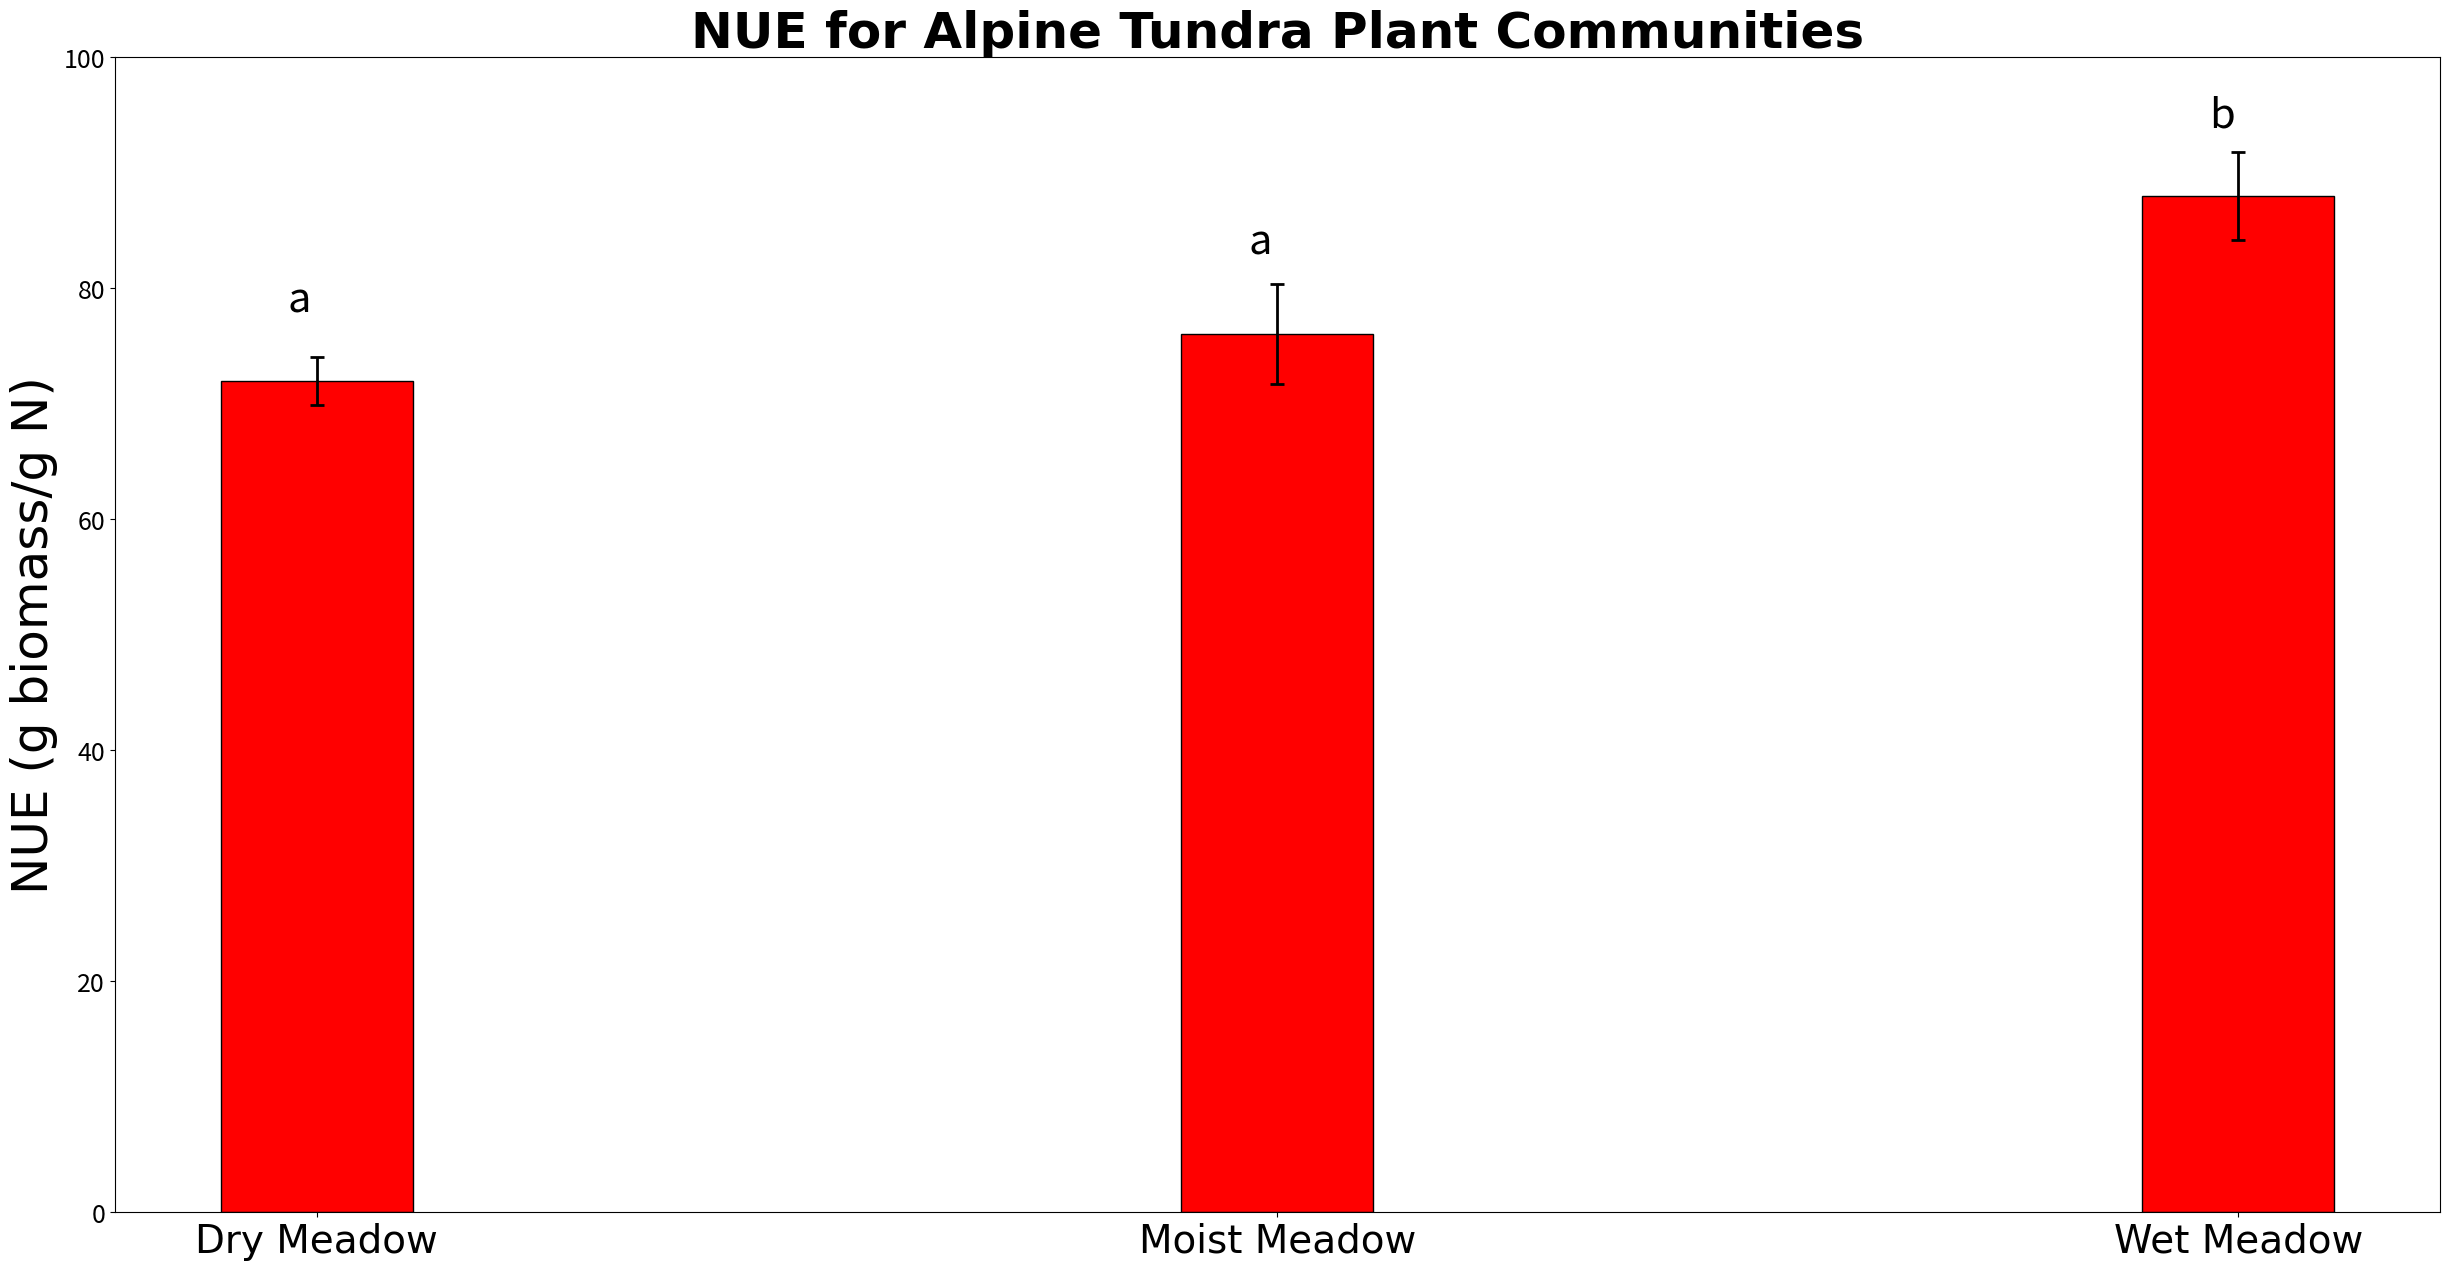
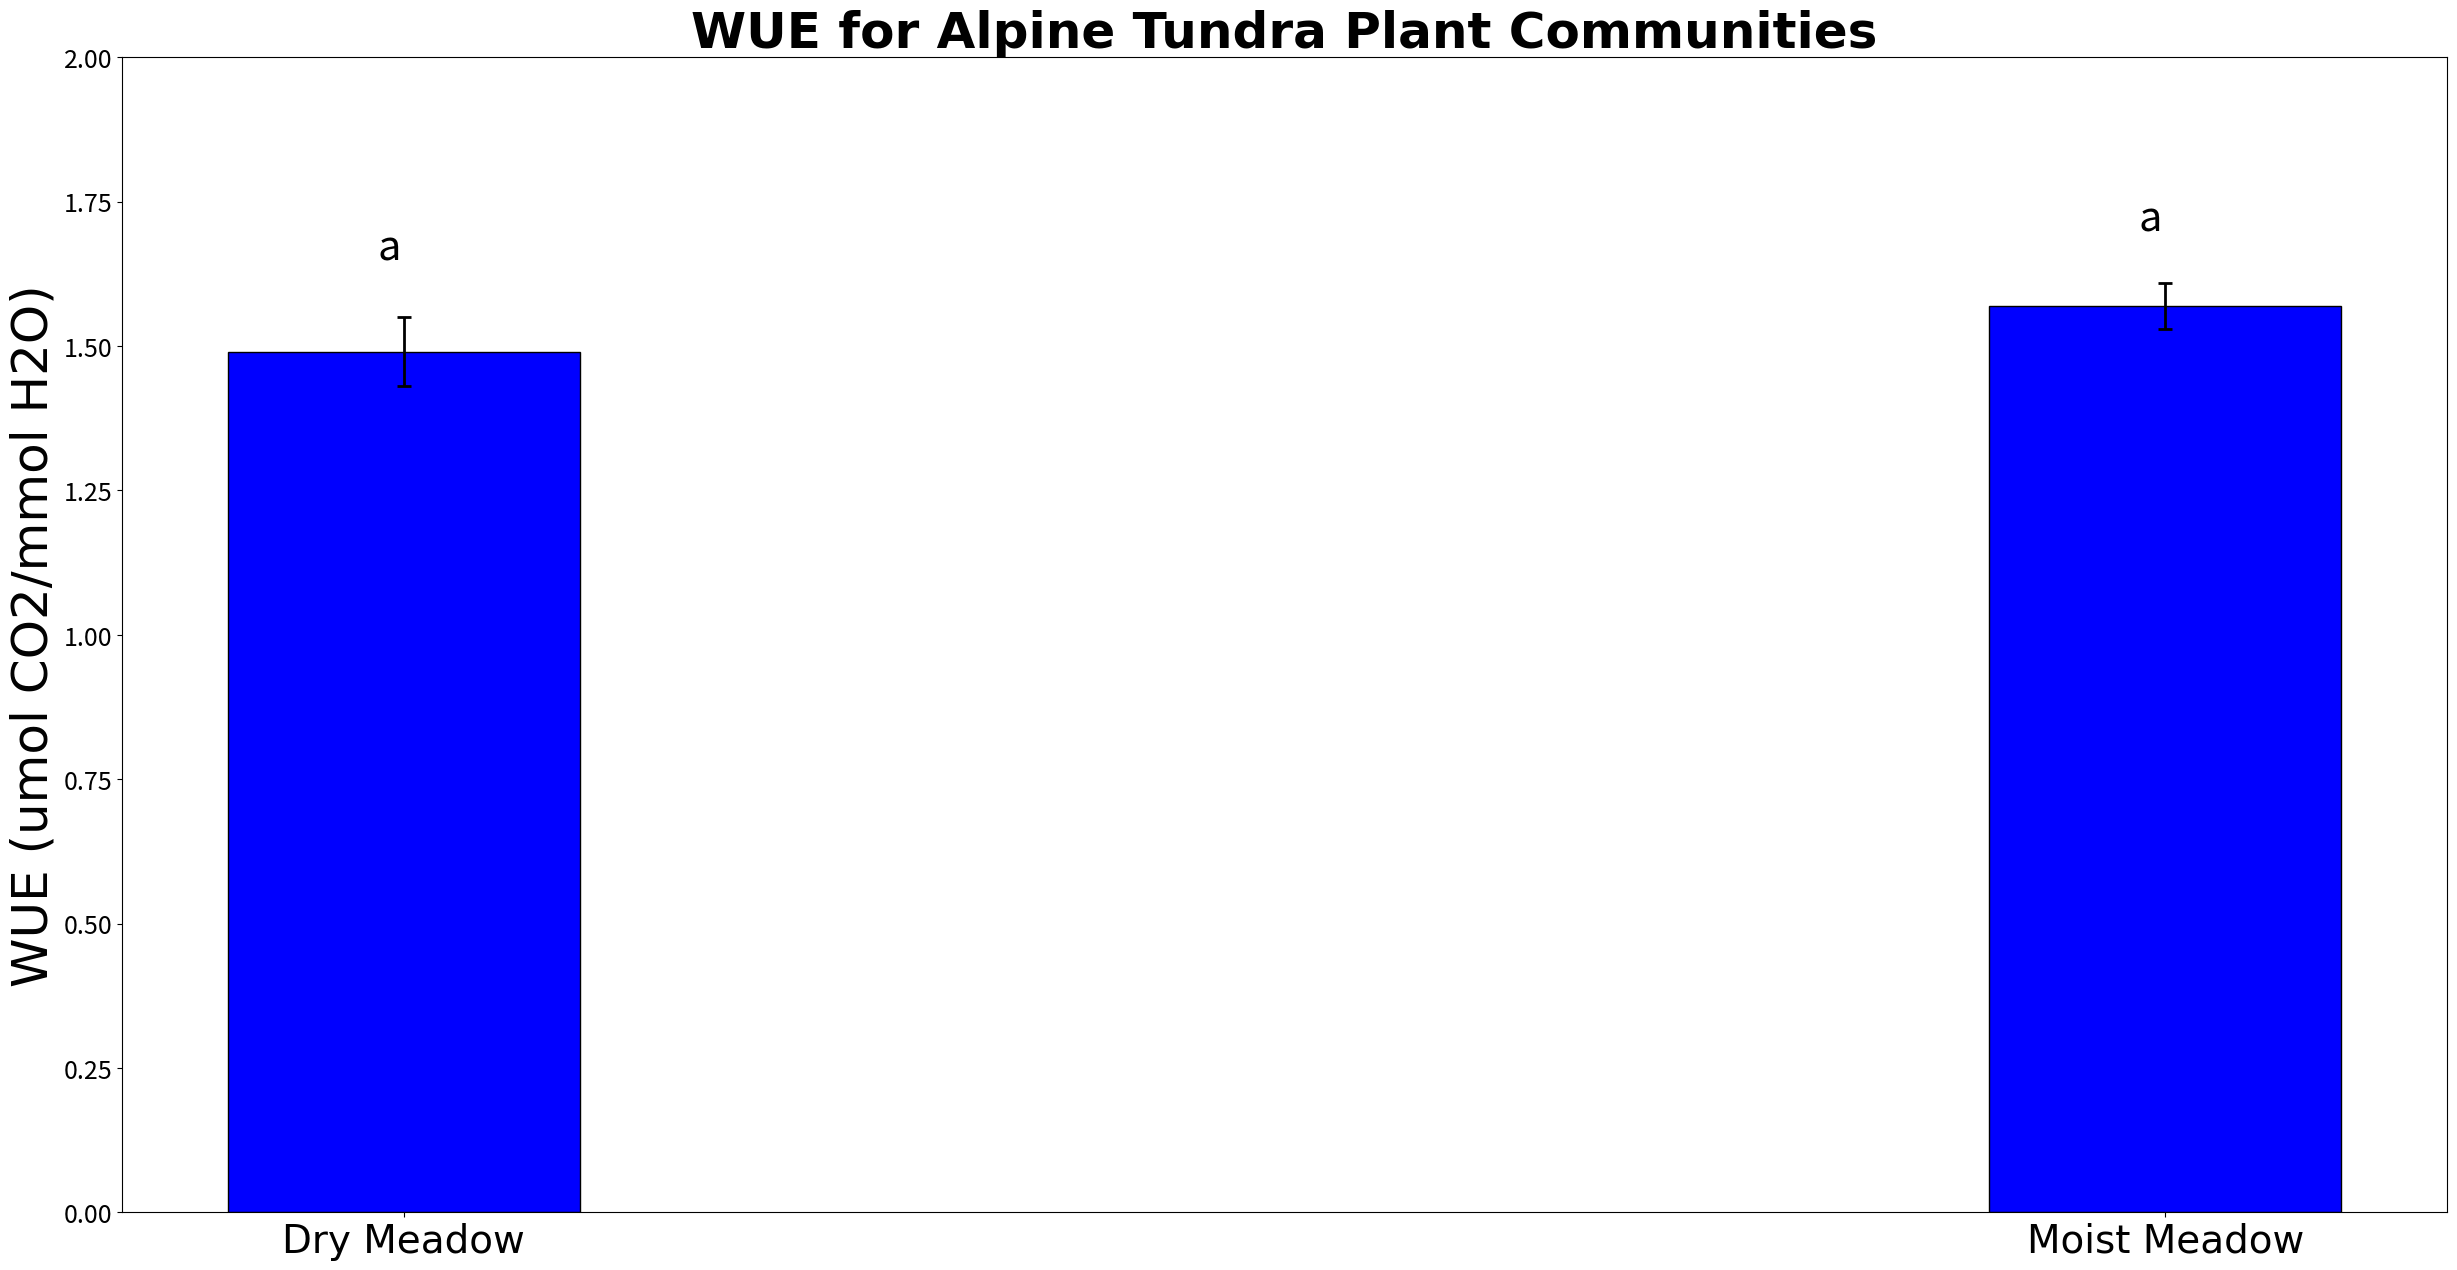
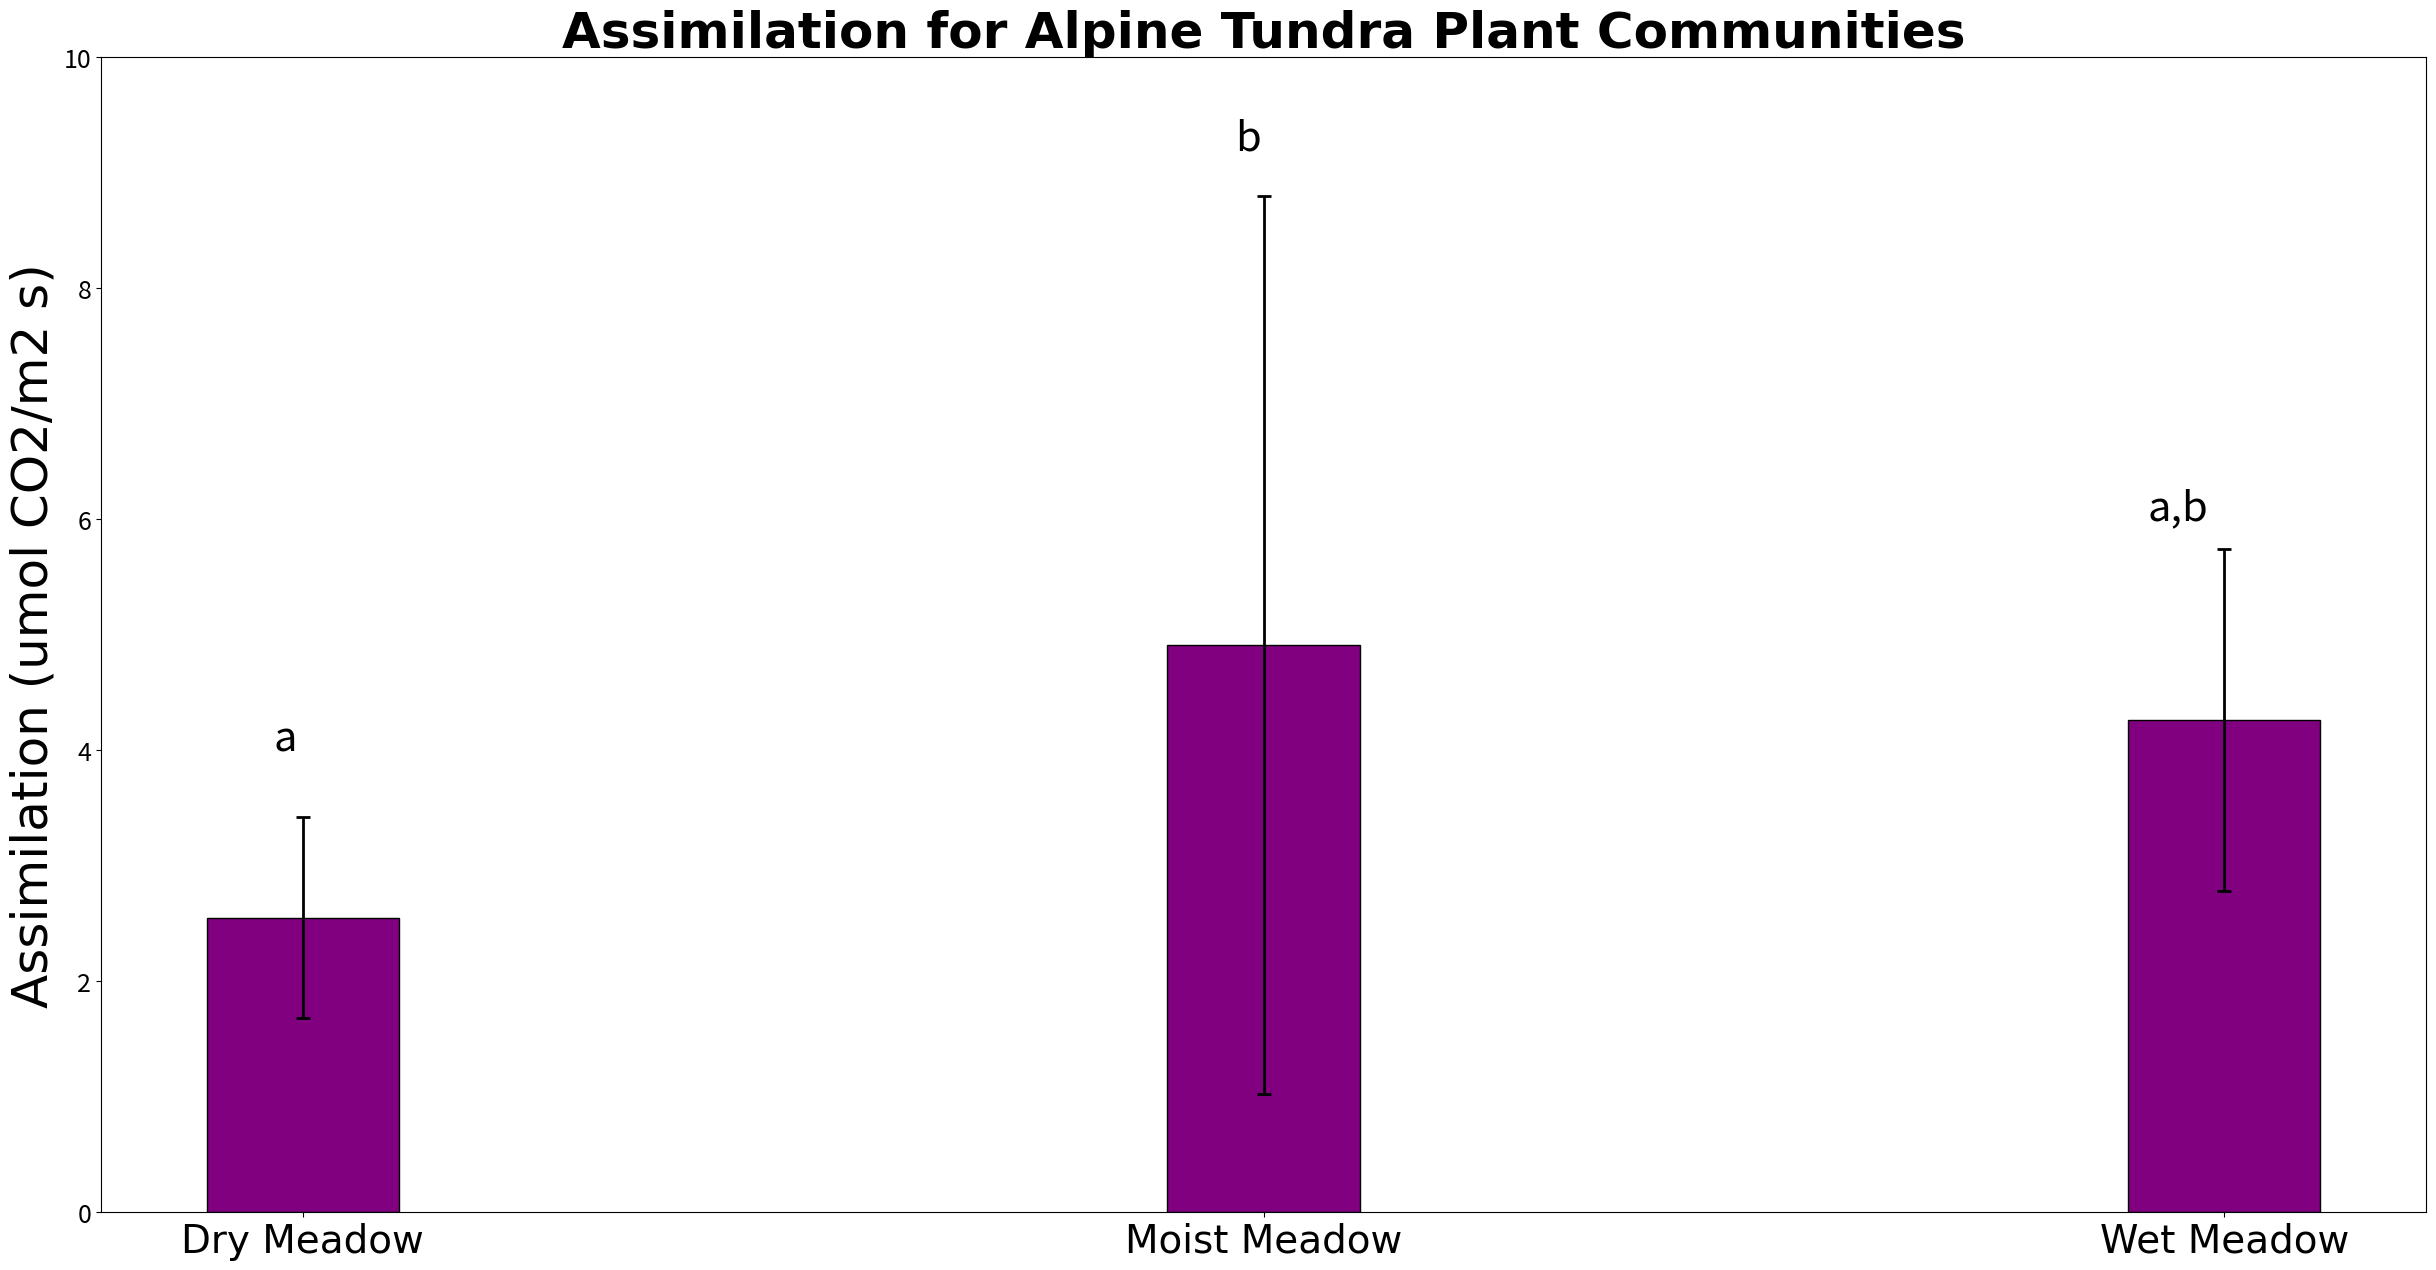
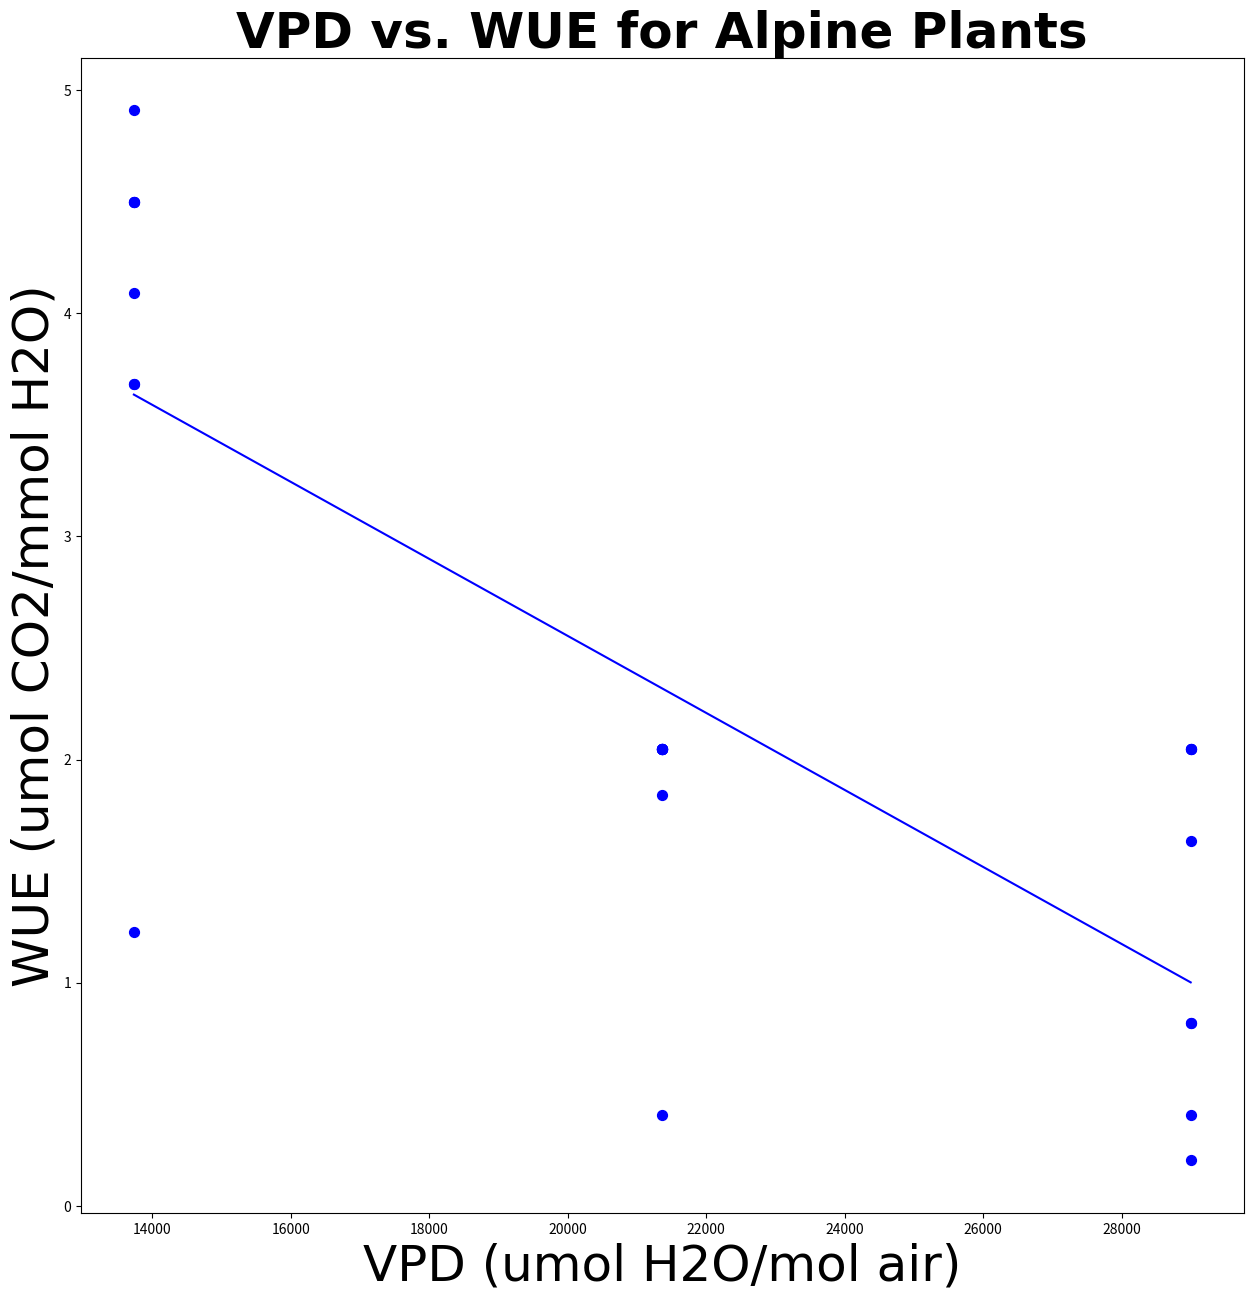
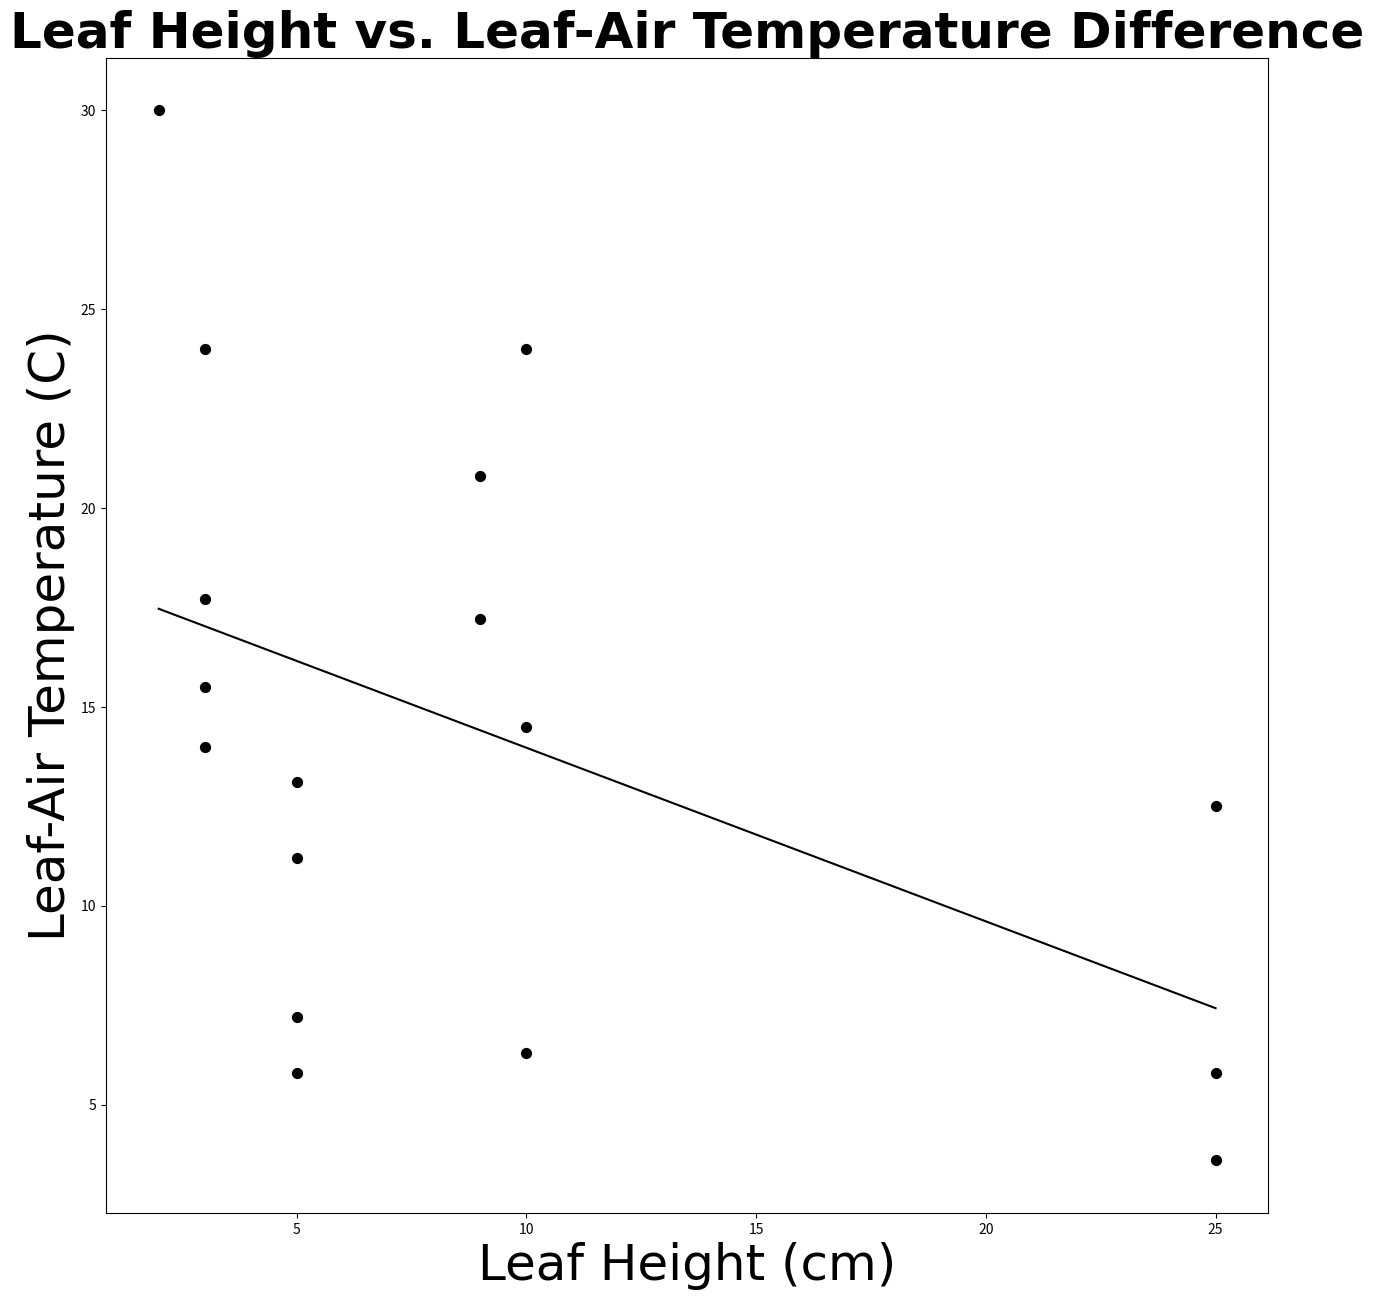
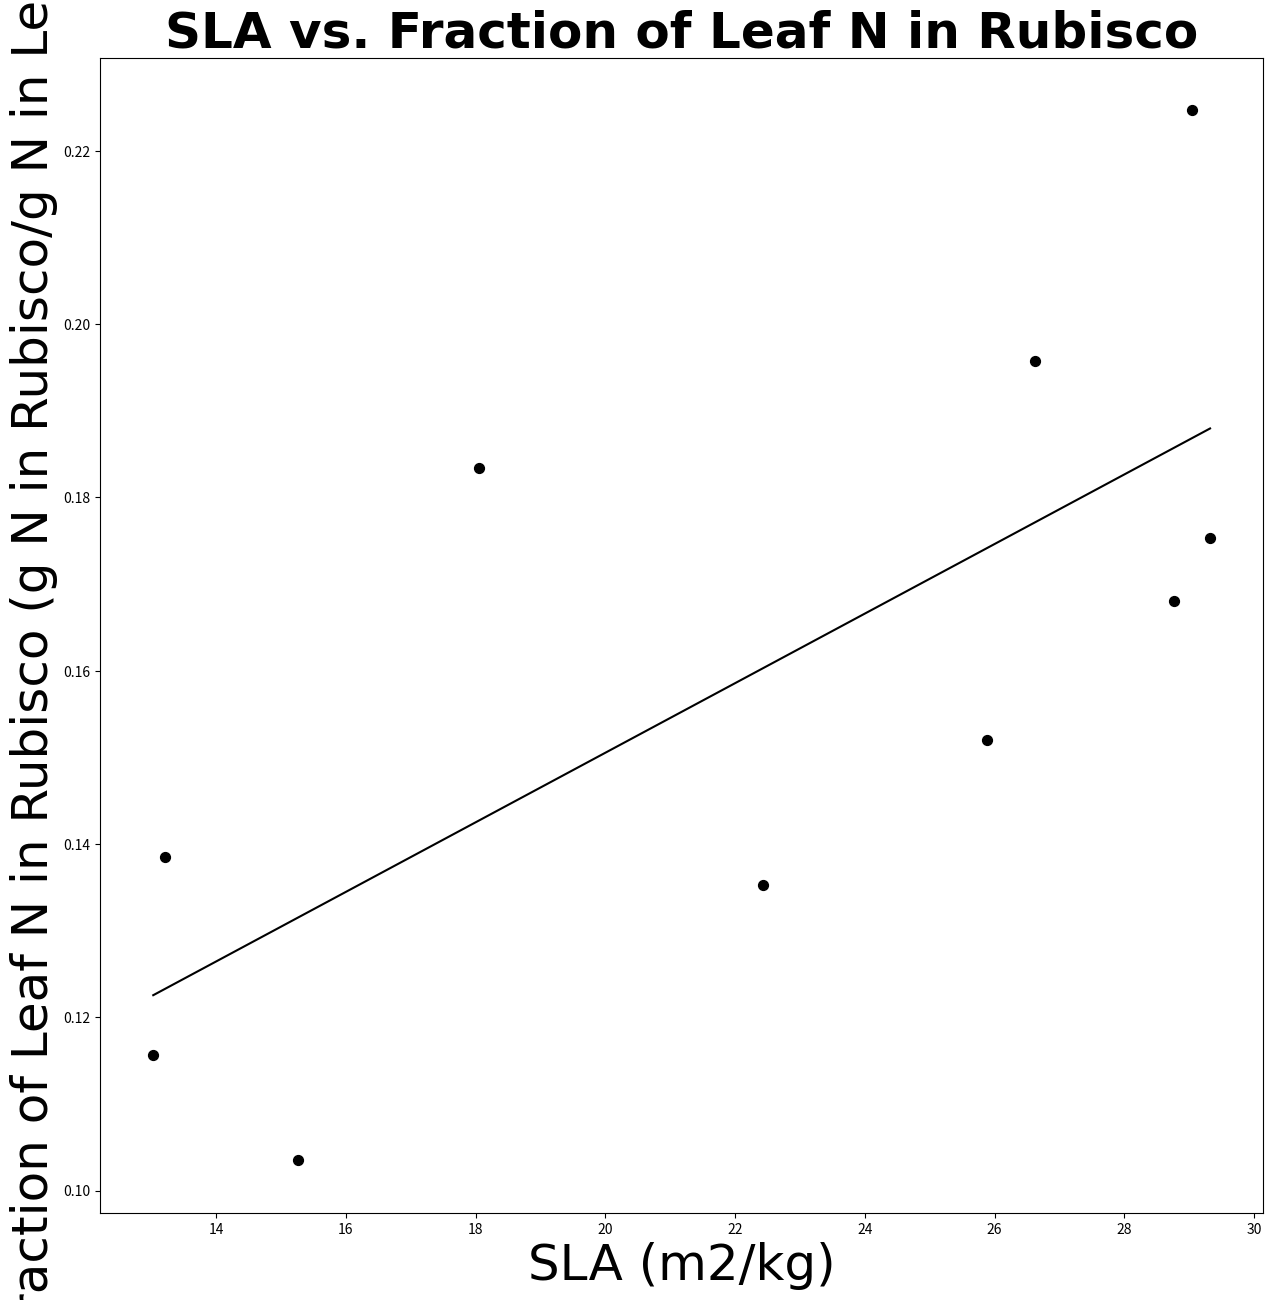

Write the Python code that produced these figures, in order.
#!/usr/bin/env python2
# -*- coding: utf-8 -*-
"""
Created on Sat May  6 09:17:57 2017

@author: Katherine
"""

from matplotlib import pyplot as plt
import numpy as np

#NUE
#put in correct ax value (e.g. axA, axB)
fig1,axA = plt.subplots(figsize=(30,15))
    
axA.set_ylabel('NUE (g biomass/g N)',fontsize=36, fontname='Times New Roman')
axA.set_ylim([0,100])
axA.set_title('NUE for Alpine Tundra Plant Communities', fontname='Times New Roman',fontsize=36,fontweight='bold')

axA.bar([1.5,2.5,3.5],[72,76,88], yerr=[2.08,4.33,3.81], edgecolor='black', align="center",width=0.2, color='red',alpha=1.0,error_kw={'ecolor':'black', 'lw':2, 'capsize':5, 'capthick':2})
axA.set_xticks([1.5,2.5,3.5])
axA.set_xticklabels(['Dry Meadow','Moist Meadow','Wet Meadow'],fontname='Times New Roman')
axA.tick_params(axis='x', labelsize=28)
axA.tick_params(axis='y', labelsize=18)
axA.text(1.47,78,"a",fontsize=30)
axA.text(2.47,83,"a",fontsize=30)
axA.text(3.47,94,"b",fontsize=30)

fig1.savefig('NUE_Validation.png') 


#WUE Bowman et al. 1995
#put in correct ax value (e.g. axA, axB)
fig2,axA = plt.subplots(figsize=(30,15))
    
axA.set_ylabel('WUE (umol CO2/mmol H2O)',fontsize=36, fontname='Times New Roman')
axA.set_ylim([0,2])
axA.set_title('WUE for Alpine Tundra Plant Communities', fontname='Times New Roman',fontsize=36,fontweight='bold')

axA.bar([1.5,2.5],[1.49,1.57], yerr=[0.06,0.04], edgecolor='black', align="center",width=0.2, color='blue',alpha=1.0,error_kw={'ecolor':'black', 'lw':2, 'capsize':5, 'capthick':2})
axA.set_xticks([1.5,2.5])
axA.set_xticklabels(['Dry Meadow','Moist Meadow'],fontname='Times New Roman')
axA.tick_params(axis='x', labelsize=28)
axA.tick_params(axis='y', labelsize=18)
axA.text(1.485,1.65,"a",fontsize=30)
axA.text(2.485,1.7,"a",fontsize=30)
fig2.savefig('WUE_Validation_1.png') 

##WUE my data--decide whether to put this in (might open a can of worms)
##put in correct ax value (e.g. axA, axB)
#fig1,axA = plt.subplots(figsize=(30,15))
#    
#axA.set_ylabel('WUE (umol CO2/mmol H2O)',fontsize=36, fontname='Times New Roman')
#axA.set_ylim([0,100])
#axA.set_title('WUE for Alpine Tundra Plant Communities', fontname='Times New Roman',fontsize=36,fontweight='bold')
#
#axA.bar([1.5,2.5,3.5],[72,76,88], yerr=[2.08,4.33,3.81], edgecolor='black', align="center",width=0.2, color='red',alpha=1.0,error_kw={'ecolor':'black', 'lw':2, 'capsize':5, 'capthick':2})
#axA.set_xticks([1.5,2.5,3.5])
#axA.set_xticklabels(['Dry Meadow','Moist Meadow','Wet Meadow'],fontname='Times New Roman')
#axA.tick_params(axis='x', labelsize=28)
#axA.tick_params(axis='y', labelsize=18)
#
#fig1.savefig('WUE_Validation_2.png') 

#Assimilation
#put in correct ax value (e.g. axA, axB)
fig3,axA = plt.subplots(figsize=(30,15))
    
axA.set_ylabel('Assimilation (umol CO2/m2 s)',fontsize=36, fontname='Times New Roman')
axA.set_ylim([0,10])
axA.set_title('Assimilation for Alpine Tundra Plant Communities', fontname='Times New Roman',fontsize=36,fontweight='bold')

axA.bar([1.5,2.5,3.5],[2.55,4.91,4.26], yerr=[0.87,3.89,1.48], edgecolor='black', align="center",width=0.2, color='purple',alpha=1.0,error_kw={'ecolor':'black', 'lw':2, 'capsize':5, 'capthick':2})
axA.set_xticks([1.5,2.5,3.5])
axA.set_xticklabels(['Dry Meadow','Moist Meadow','Wet Meadow'],fontname='Times New Roman')
axA.tick_params(axis='x', labelsize=28)
axA.tick_params(axis='y', labelsize=18)
axA.text(1.47,4,"a",fontsize=30)
axA.text(2.47,9.2,"b",fontsize=30)
axA.text(3.42,6,"a,b",fontsize=30)

fig3.savefig('Assimilation_Validation.png') 

#VPD vs. WUE


fig4,axG = plt.subplots(figsize=(15,15))
axG.set_xlabel('VPD (umol H2O/mol air)',fontsize=36, fontname='Times New Roman')
axG.set_ylabel('WUE (umol CO2/mmol H2O)',fontsize=36, fontname='Times New Roman')
axG.set_title('VPD vs. WUE for Alpine Plants', fontname='Times New Roman',fontsize=36,fontweight='bold')
axG.scatter([13734.61196533664,13734.61196533664,13734.61196533664,13734.61196533664,21364.95194607922,21364.95194607922,21364.95194607922,21364.95194607922,28995.2919268218,28995.2919268218,28995.2919268218,28995.2919268218,13734.61196533664,13734.61196533664,13734.61196533664,13734.61196533664,21364.95194607922,21364.95194607922,21364.95194607922,21364.95194607922,28995.2919268218,28995.2919268218,28995.2919268218,28995.2919268218],np.array([11,12,11,3,5,4.5,1,5,4,2,1,.5,9,9,10,11,5,5,5,5,5,5,5,2])*.4091,edgecolors="blue",facecolors="blue",marker='o',s=50)
axG.plot(np.unique([13734.61196533664,13734.61196533664,13734.61196533664,13734.61196533664,21364.95194607922,21364.95194607922,21364.95194607922,21364.95194607922,28995.2919268218,28995.2919268218,28995.2919268218,28995.2919268218,13734.61196533664,13734.61196533664,13734.61196533664,13734.61196533664,21364.95194607922,21364.95194607922,21364.95194607922,21364.95194607922,28995.2919268218,28995.2919268218,28995.2919268218,28995.2919268218]), np.poly1d(np.polyfit([13734.61196533664,13734.61196533664,13734.61196533664,13734.61196533664,21364.95194607922,21364.95194607922,21364.95194607922,21364.95194607922,28995.2919268218,28995.2919268218,28995.2919268218,28995.2919268218,13734.61196533664,13734.61196533664,13734.61196533664,13734.61196533664,21364.95194607922,21364.95194607922,21364.95194607922,21364.95194607922,28995.2919268218,28995.2919268218,28995.2919268218,28995.2919268218], np.array([11,12,11,3,5,4.5,1,5,4,2,1,.5,9,9,10,11,5,5,5,5,5,5,5,2])*.4091, 1))(np.unique([13734.61196533664,13734.61196533664,13734.61196533664,13734.61196533664,21364.95194607922,21364.95194607922,21364.95194607922,21364.95194607922,28995.2919268218,28995.2919268218,28995.2919268218,28995.2919268218,13734.61196533664,13734.61196533664,13734.61196533664,13734.61196533664,21364.95194607922,21364.95194607922,21364.95194607922,21364.95194607922,28995.2919268218,28995.2919268218,28995.2919268218,28995.2919268218])),color="blue")

fig4.savefig("VPD_vs_WUE_Validation")


####-NOT A VALIDATION FIGURE BUT NEEDED FOR DERIVING EQUATION-#####

#Leaf Height vs. Temp Differential (Tleaf-Tair) (r^2=0.2209 deltaT=-0.4366*leaf height +18.3381)

fig5,axG = plt.subplots(figsize=(15,15))
axG.set_xlabel('Leaf Height (cm)',fontsize=36, fontname='Times New Roman')
axG.set_ylabel('Leaf-Air Temperature (C)',fontsize=36, fontname='Times New Roman')
axG.set_title('Leaf Height vs. Leaf-Air Temperature Difference', fontname='Times New Roman',fontsize=36,fontweight='bold')
axG.scatter([25,25,25,9,9,5,5,5,5,3,3,3,3,10,10,10,2],[3.6000,5.8000,12.5000,17.2000,20.8000,13.1000,7.2000,5.8000,11.2000,14.0000,17.7000,15.5000,24.0000,14.5000,6.3000,24.0000,30.0000],edgecolors="black",facecolors="black",marker='o',s=50)
axG.plot(np.unique([25,25,25,9,9,5,5,5,5,3,3,3,3,10,10,10,2]), np.poly1d(np.polyfit([25,25,25,9,9,5,5,5,5,3,3,3,3,10,10,10,2], [3.6000,5.8000,12.5000,17.2000,20.8000,13.1000,7.2000,5.8000,11.2000,14.0000,17.7000,15.5000,24.0000,14.5000,6.3000,24.0000,30.0000], 1))(np.unique([25,25,25,9,9,5,5,5,5,3,3,3,3,10,10,10,2])),color="black")

fig5.savefig("LeafHeight_vs_TempDiff")

####-NOT A VALIDATION FIGURE BUT NEEDED FOR DERIVING EQUATION-#####

#SLA vs. Nitrogen Allocated to Rubisco (r^2=0.5164 flnr=0.004*SLA+0.0703)
fig6,axG = plt.subplots(figsize=(15,15))
axG.set_xlabel('SLA (m2/kg)',fontsize=36, fontname='Times New Roman')
axG.set_ylabel('Fraction of Leaf N in Rubisco (g N in Rubisco/g N in Leaf)',fontsize=36, fontname='Times New Roman')
axG.set_title('SLA vs. Fraction of Leaf N in Rubisco', fontname='Times New Roman',fontsize=36,fontweight='bold')
axG.scatter([13.0319,13.2181,15.2660,18.0585,22.4335,25.8777,28.7633,29.3218,26.6223,29.0426],[0.1157,0.1385,0.1035,0.1834,0.1353,0.1520,0.1680,0.1753,0.1958,0.2247],edgecolors="black",facecolors="black",marker='o',s=50)
axG.plot(np.unique([13.0319,13.2181,15.2660,18.0585,22.4335,25.8777,28.7633,29.3218,26.6223,29.0426]), np.poly1d(np.polyfit([13.0319,13.2181,15.2660,18.0585,22.4335,25.8777,28.7633,29.3218,26.6223,29.0426], [0.1157,0.1385,0.1035,0.1834,0.1353,0.1520,0.1680,0.1753,0.1958,0.2247], 1))(np.unique([13.0319,13.2181,15.2660,18.0585,22.4335,25.8777,28.7633,29.3218,26.6223,29.0426])),color="black")

fig6.savefig("SLA_vs_FLNR")
